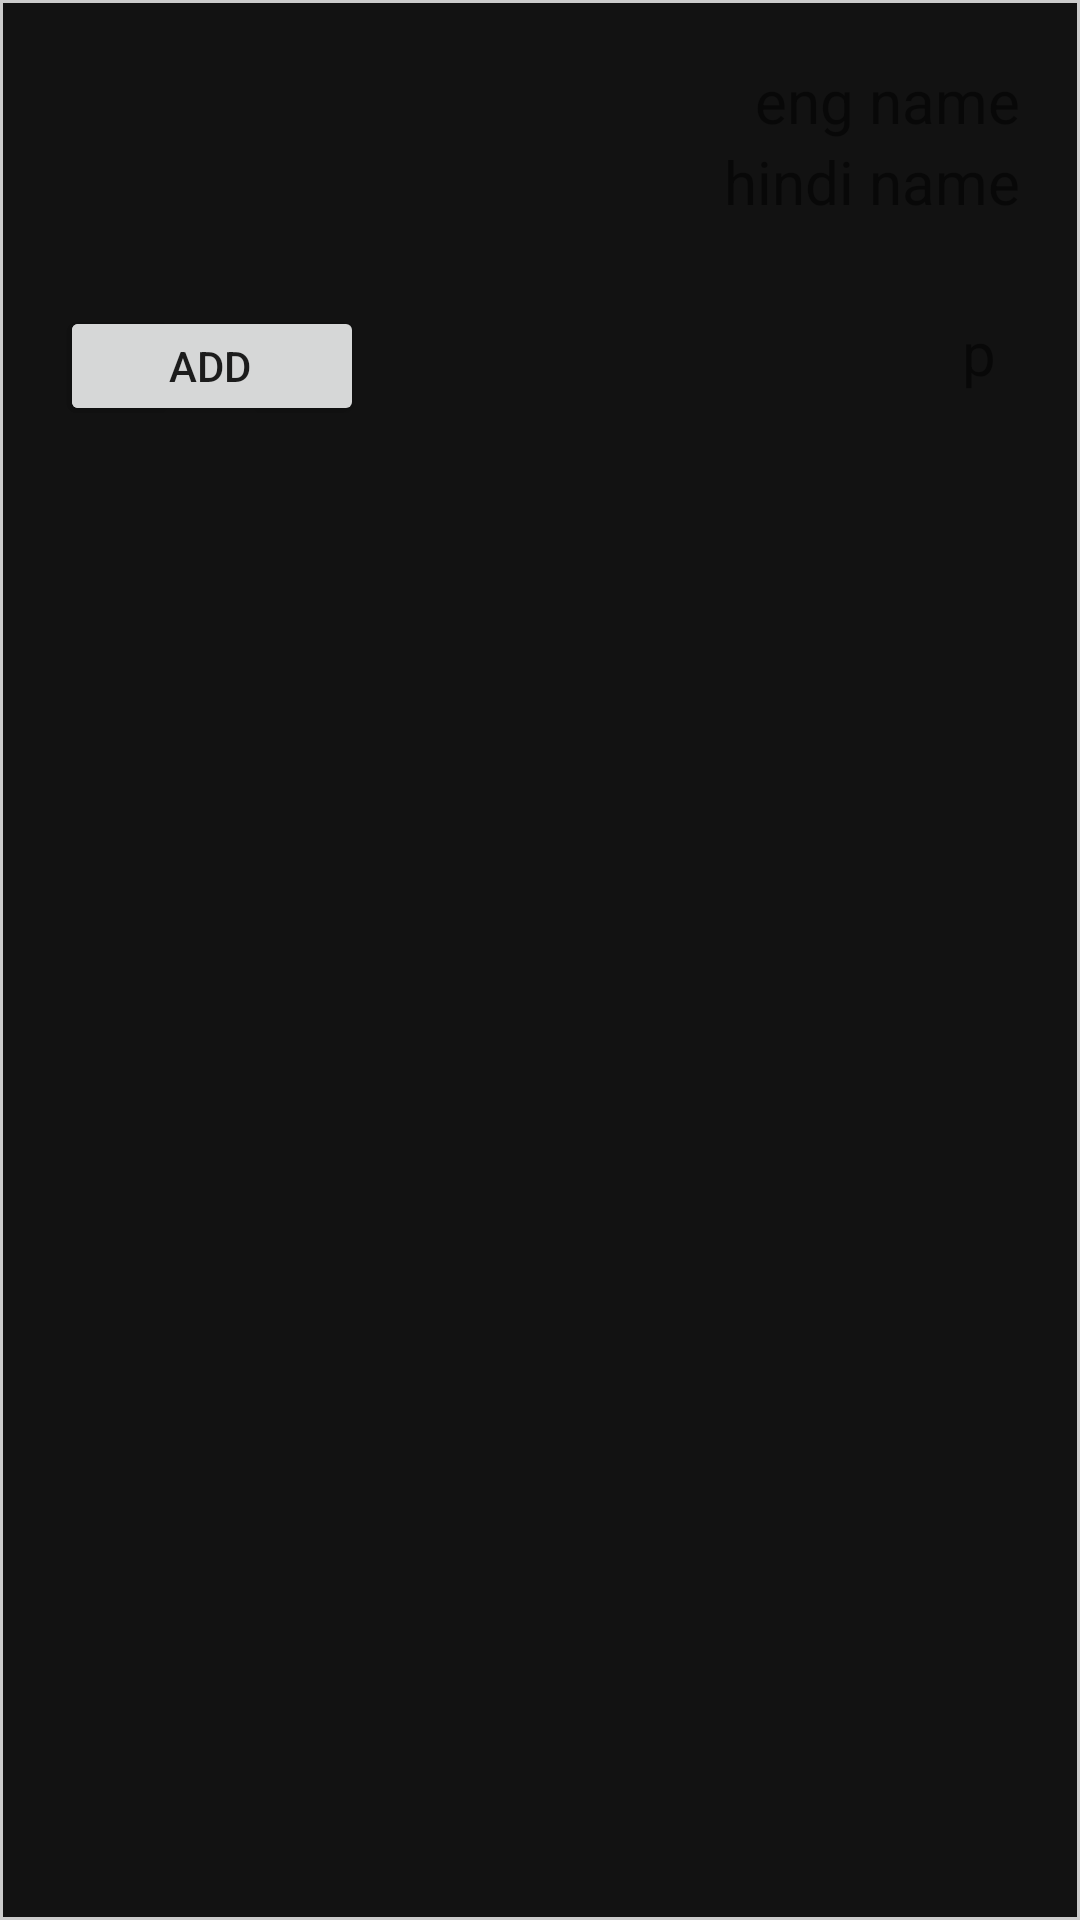

The Android layout XML behind this screen, and the referenced resources:
<!-- AndroidManifest.xml: application theme Theme.Customer -->
<!-- res/layout/select_order_list_items.xml -->
<?xml version="1.0" encoding="utf-8"?>
<androidx.constraintlayout.widget.ConstraintLayout
    xmlns:android="http://schemas.android.com/apk/res/android"
    xmlns:app="http://schemas.android.com/apk/res-auto"
    xmlns:tools="http://schemas.android.com/tools"
    android:layout_width="match_parent"
    android:layout_height="wrap_content"
    android:background="@drawable/border_unselected"
    android:paddingTop="20dp"
    android:paddingBottom="20dp">


    <ImageView
        android:id="@+id/productimage"
        android:layout_width="70dp"
        android:layout_height="70dp"
        android:layout_marginStart="20dp"
        app:layout_constraintStart_toStartOf="parent"
        app:layout_constraintTop_toTopOf="parent"
        tools:srcCompat="@tools:sample/avatars" />

    <TextView
        android:id="@+id/productnameeng"
        android:layout_width="wrap_content"
        android:layout_height="wrap_content"
        android:layout_marginEnd="20dp"
        android:text="eng name"
        android:textSize="20sp"
        app:layout_constraintEnd_toEndOf="parent"
        app:layout_constraintTop_toTopOf="parent" />

    <TextView
        android:id="@+id/productnamehindi"
        android:layout_width="wrap_content"
        android:layout_height="wrap_content"
        android:layout_marginEnd="20dp"
        android:text="hindi name"
        android:textSize="20sp"
        app:layout_constraintEnd_toEndOf="parent"
        app:layout_constraintTop_toBottomOf="@+id/productnameeng" />

    <TextView
        android:id="@+id/productquantity"
        android:layout_width="wrap_content"
        android:layout_height="wrap_content"
        android:layout_marginTop="16dp"
        android:layout_marginLeft="5dp"
        android:text="q"
        android:textSize="20sp"
        app:layout_constraintStart_toEndOf="@+id/quantitysub"
        app:layout_constraintTop_toBottomOf="@+id/productimage" />

    <Button
        android:id="@+id/quantityadd"
        android:layout_width="40dp"
        android:layout_height="40dp"
        android:layout_marginTop="12dp"
        android:layout_marginLeft="5dp"
        android:text="+"
        app:layout_constraintStart_toEndOf="@+id/productquantity"
        app:layout_constraintTop_toBottomOf="@+id/productimage" />

    <Button
        android:id="@+id/quantitysub"
        android:layout_width="40dp"
        android:layout_height="40dp"
        android:layout_marginStart="20dp"
        android:layout_marginTop="12dp"
        android:text="-"
        app:layout_constraintStart_toStartOf="parent"
        app:layout_constraintTop_toBottomOf="@+id/productimage" />

    <Button
        android:id="@+id/addbutton"
        android:layout_width="100dp"
        android:layout_height="40dp"
        android:layout_marginStart="20dp"
        android:layout_marginTop="12dp"
        android:text="Add"
        app:layout_constraintStart_toStartOf="parent"
        app:layout_constraintTop_toBottomOf="@+id/productimage" />

    <TextView
        android:id="@+id/productprice"
        android:layout_width="wrap_content"
        android:layout_height="wrap_content"
        android:layout_marginTop="30dp"
        android:layout_marginEnd="28dp"
        android:text="p"
        android:textSize="20sp"
        app:layout_constraintEnd_toEndOf="parent"
        app:layout_constraintTop_toBottomOf="@+id/productnamehindi" />


</androidx.constraintlayout.widget.ConstraintLayout>
<!-- resources referenced by this layout -->
<resources>
  <!-- drawable border_unselected (drawable) -->
  <?xml version="1.0" encoding="utf-8"?>
  <shape xmlns:android="http://schemas.android.com/apk/res/android"
      android:shape="rectangle">
  
      <stroke
          android:width="1dp"
          android:color="#CCCCCC"/>
  
      <solid
          android:color="#121212"/>
  
  </shape>
  <style name="Theme.Customer" parent="Theme.MaterialComponents.DayNight.DarkActionBar">
          
          <item name="colorPrimary">@color/purple_500</item>
          <item name="colorPrimaryVariant">@color/purple_700</item>
          <item name="colorOnPrimary">@color/white</item>
          
          <item name="colorSecondary">@color/teal_200</item>
          <item name="colorSecondaryVariant">@color/teal_700</item>
          <item name="colorOnSecondary">@color/black</item>
          
          <item name="android:statusBarColor" tools:targetApi="l">?attr/colorPrimaryVariant</item>
          
      </style>
  <color name="purple_500">#FF6200EE</color>
  <color name="purple_700">#FF3700B3</color>
  <color name="white">#FFFFFFFF</color>
  <color name="teal_200">#FF03DAC5</color>
  <color name="teal_700">#FF018786</color>
  <color name="black">#FF000000</color>
</resources>
